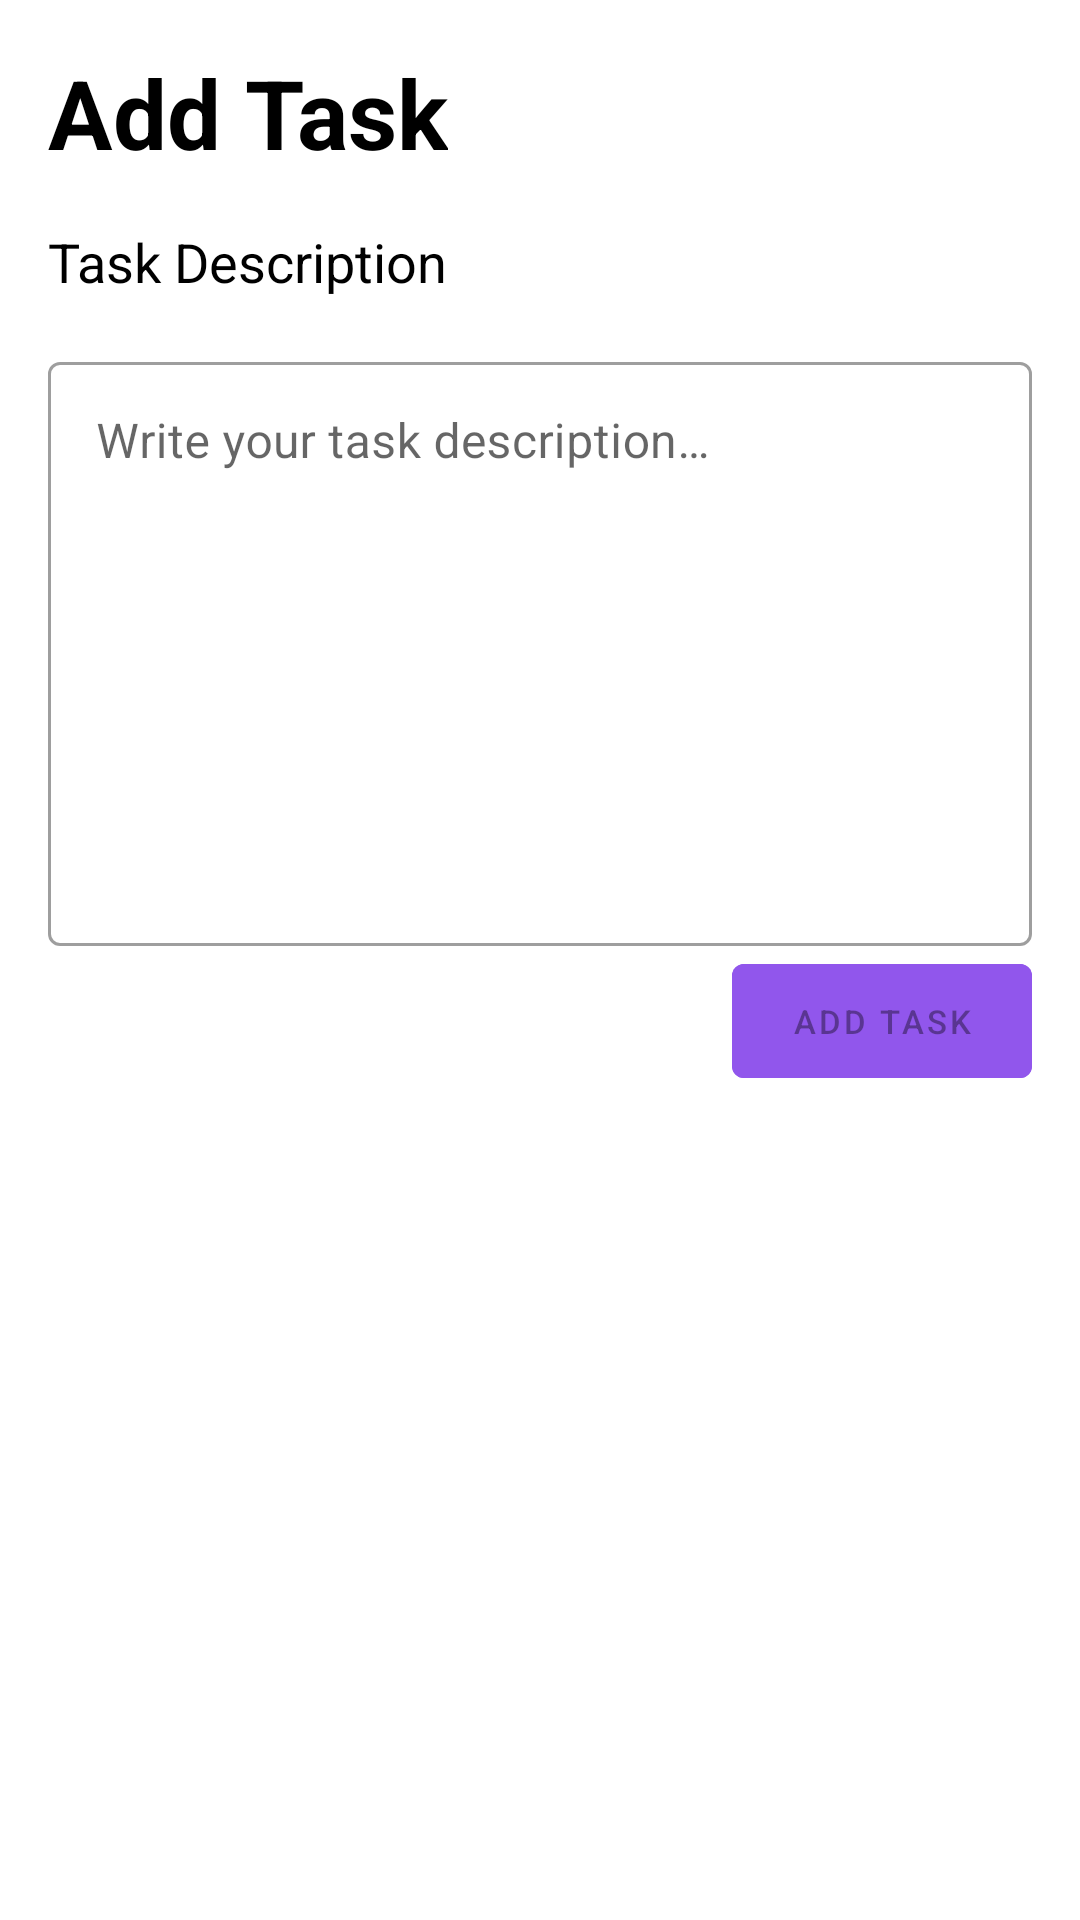

The Android layout XML behind this screen, and the referenced resources:
<!-- AndroidManifest.xml: application theme Theme.AmplitudoAkademija -->
<!-- res/layout/fragment_add_task.xml -->
<?xml version="1.0" encoding="utf-8"?>
<LinearLayout xmlns:android="http://schemas.android.com/apk/res/android"
    xmlns:tools="http://schemas.android.com/tools"
    android:layout_width="match_parent"
    android:layout_height="match_parent"
    android:orientation="vertical"
    android:padding="16dp"
    tools:context=".ui.add_task.AddTaskFragment">

    <TextView
        android:id="@+id/addTaskText"
        android:layout_width="wrap_content"
        android:layout_height="wrap_content"
        android:layout_marginBottom="16dp"
        android:text="@string/add_task"
        android:textColor="@android:color/black"
        android:textSize="32sp"
        android:textStyle="bold" />

    <TextView
        android:id="@+id/taskDescriptionText"
        android:layout_width="wrap_content"
        android:layout_height="wrap_content"
        android:layout_marginBottom="16dp"
        android:text="@string/task_description"
        android:textColor="@android:color/black"
        android:textSize="18sp" />


    <com.google.android.material.textfield.TextInputLayout
        android:id="@+id/taskDescriptionInput"
        style="@style/Widget.MaterialComponents.TextInputLayout.OutlinedBox"
        android:layout_width="match_parent"
        android:layout_height="200dp">

        <com.google.android.material.textfield.TextInputEditText
            android:id="@+id/taskDescriptionEditText"
            android:layout_width="match_parent"
            android:layout_height="match_parent"
            android:autofillHints="@null"
            android:gravity="top"
            android:hint="@string/task_description_hint"
            android:inputType="text" />
    </com.google.android.material.textfield.TextInputLayout>

    <com.google.android.material.button.MaterialButton
        android:id="@+id/addTaskButton"
        android:layout_width="100dp"
        android:layout_height="50dp"
        android:layout_gravity="end"
        android:backgroundTint="@color/purple"
        android:enabled="false"
        android:text="@string/add_task"
        android:textSize="11sp" />
</LinearLayout>
<!-- resources referenced by this layout -->
<resources>
  <color name="purple">#FF9156EC</color>
  <string name="add_task">Add Task</string>
  <string name="task_description">Task Description</string>
  <string name="task_description_hint">Write your task description…</string>
  <style name="Theme.AmplitudoAkademija" parent="Theme.MaterialComponents.DayNight.NoActionBar">
          
          <item name="colorPrimary">@color/purple_500</item>
          <item name="colorPrimaryVariant">@color/purple_700</item>
          <item name="colorOnPrimary">@color/white</item>
          
          <item name="colorSecondary">@color/teal_200</item>
          <item name="colorSecondaryVariant">@color/teal_700</item>
          <item name="colorOnSecondary">@color/black</item>
          
          <item name="android:statusBarColor">?attr/colorPrimaryVariant</item>
          
      </style>
  <color name="purple_500">#FF6200EE</color>
  <color name="purple_700">#FF3700B3</color>
  <color name="white">#FFFFFFFF</color>
  <color name="teal_200">#FF03DAC5</color>
  <color name="teal_700">#FF018786</color>
  <color name="black">#FF000000</color>
</resources>
